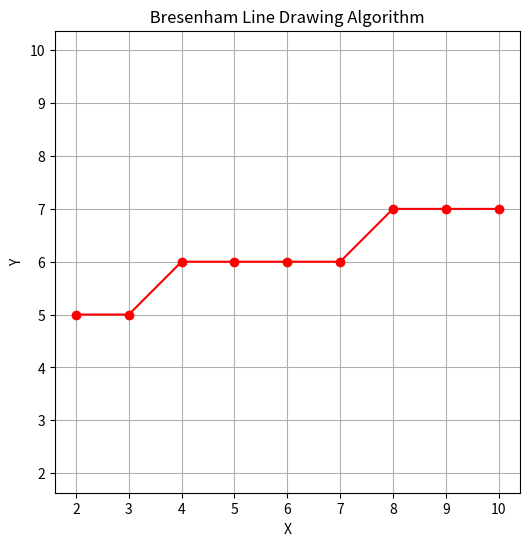

Write the Python code that produced this figure.
#1.Implement Bresenham’s algorithm as shown.
import matplotlib .pyplot as plt
def bresenham_line (x1 , y1 , x2 , y2):
    xes , yes = [], []
    dx = abs(x2 - x1)
    dy = abs(y2 - y1)
    sx = 1 if x2 >= x1 else -1
    sy = 1 if y2 >= y1 else -1
    x, y = x1 , y1
    if dx >= dy:
        p = 2 * dy - dx
        for _ in range(dx + 1):
            xes.append(x)
            yes.append(y)
            x += sx
            if p >= 0:
                y += sy
                p += 2 * dy - 2 * dx
            else:
                p += 2 * dy
    return xes , yes
def plot_bresenham (x1 , y1 , x2 , y2):
    xes , yes = bresenham_line (x1 , y1 , x2 , y2)
    plt.figure(figsize =(6, 6))
    plt.plot(xes , yes , marker='o', linestyle ='-', color='red')
    plt.title(" Bresenham Line Drawing Algorithm ")
    plt.xlabel("X")
    plt.ylabel("Y")
    plt.grid(True)
    plt.axis('equal')
    plt.show()
plot_bresenham(2, 5, 10, 7)